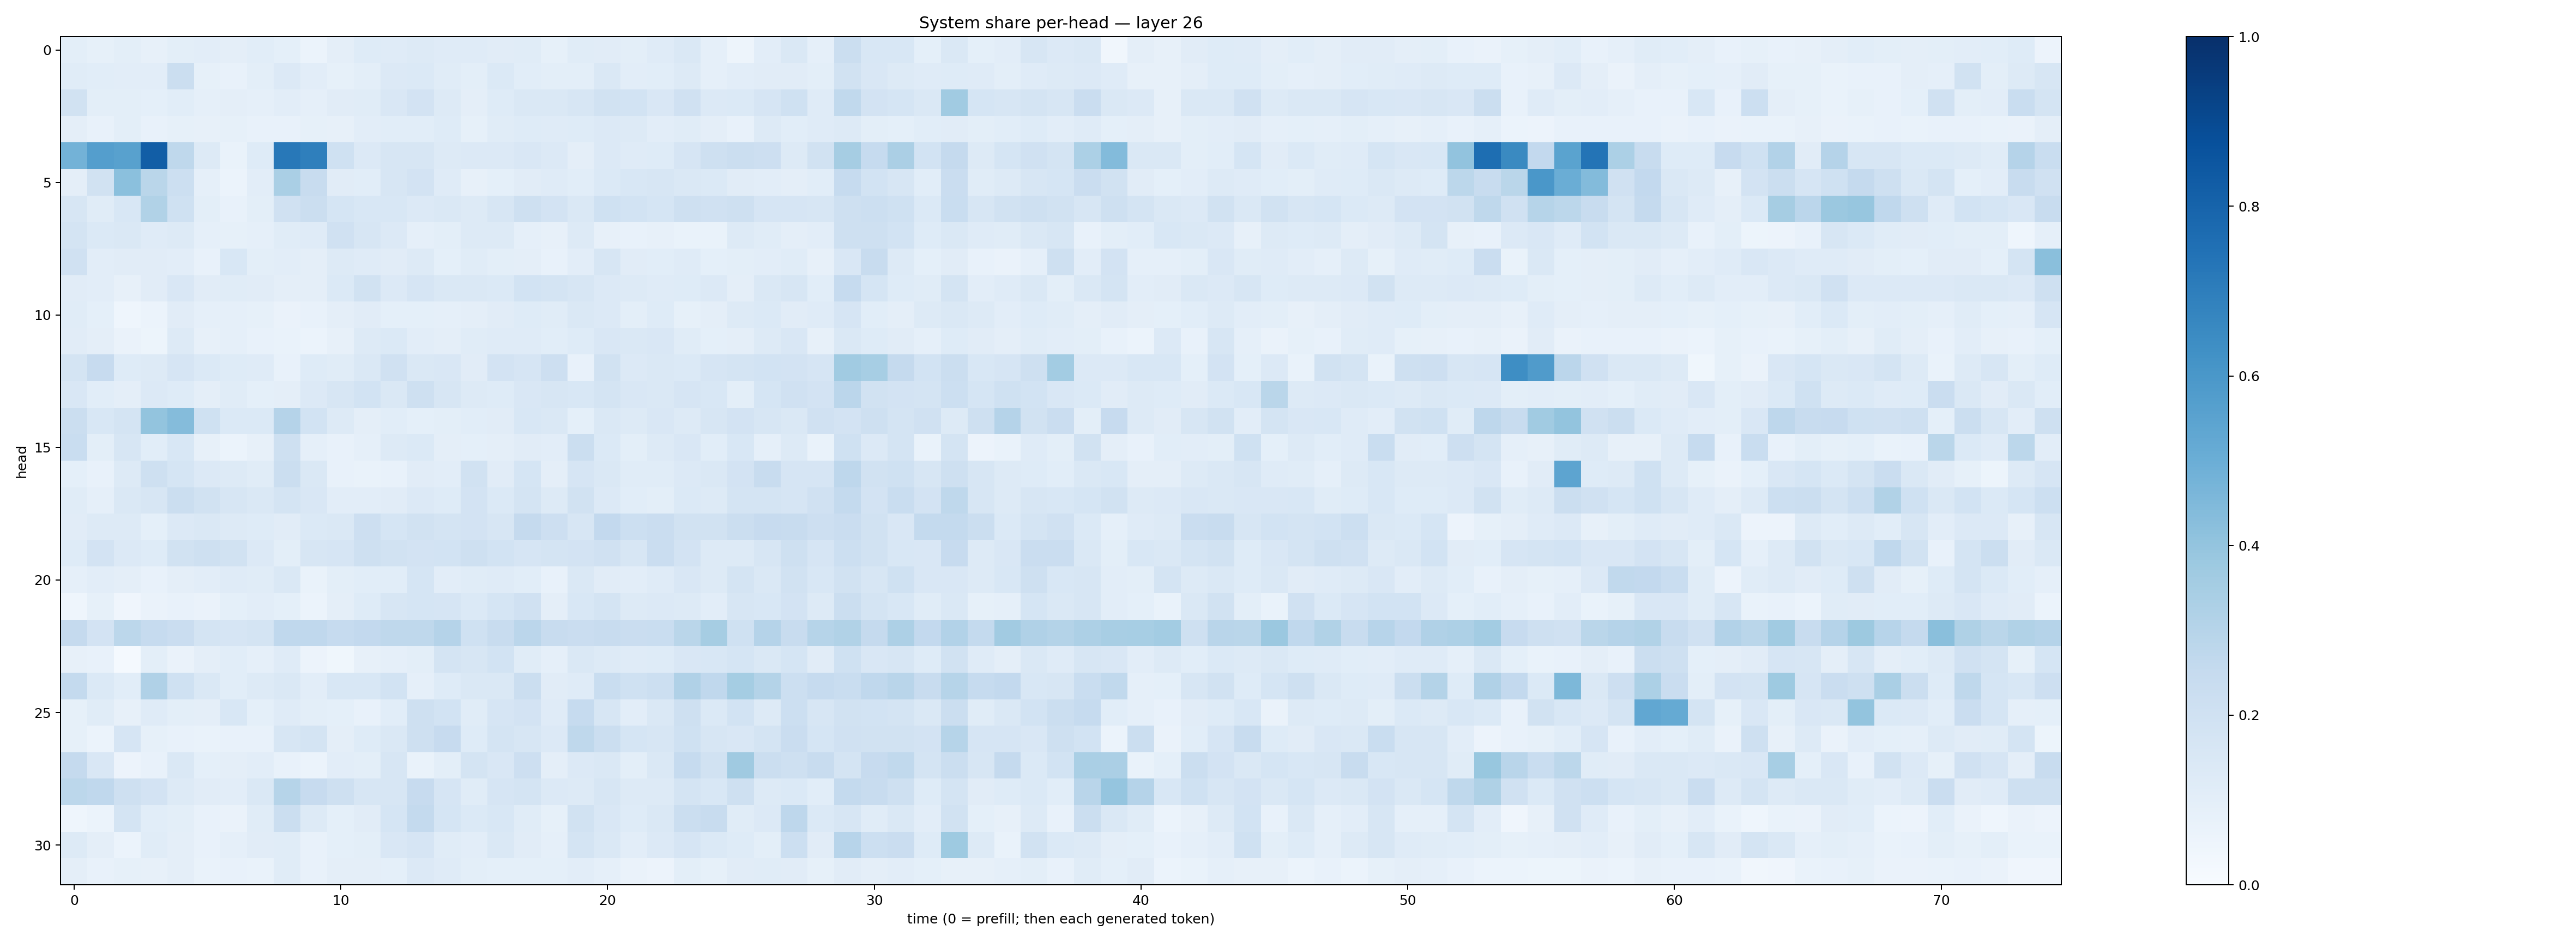

The data file committed next to this chart (first rows):
0.10007494, 0.083041124, 0.10012394, 0.079840444, 0.100277126, 0.103626125, 0.09675294, 0.10660308, 0.089880385, 0.06242504, 0.093984656, 0.121431865, 0.11847114, 0.12632634, 0.12036736, 0.11798701, 0.10989175, 0.11665163, 0.08381384, 0.113915734, 0.11317835, 0.09998115, 0.118921556, 0.1422213
0.1149, 0.1089, 0.1034, 0.1054, 0.22, 0.08549, 0.07724, 0.09809, 0.1357, 0.1025, 0.08568, 0.09894, 0.1344, 0.1381, 0.1171, 0.1011, 0.1376, 0.1065, 0.0977, 0.1008, 0.1419, 0.1019, 0.109, 0.1268
0.1934, 0.09903, 0.1009, 0.09313, 0.1073, 0.08697, 0.0965, 0.08804, 0.1034, 0.08647, 0.1094, 0.1167, 0.15, 0.1798, 0.126, 0.09733, 0.1217, 0.1458, 0.1442, 0.1578, 0.1937, 0.1874, 0.1507, 0.1991
0.09434, 0.07749, 0.09915, 0.07786, 0.08335, 0.08055, 0.0825, 0.07434, 0.07727, 0.08369, 0.07877, 0.104, 0.1061, 0.1093, 0.1219, 0.08338, 0.1154, 0.1223, 0.1186, 0.1225, 0.1365, 0.1301, 0.1027, 0.1165
0.4772, 0.5688, 0.5568, 0.8228, 0.2696, 0.1316, 0.06768, 0.1218, 0.7221, 0.6927, 0.202, 0.1331, 0.1584, 0.1597, 0.1311, 0.1342, 0.1345, 0.1503, 0.1329, 0.09664, 0.1352, 0.1195, 0.1212, 0.1674
0.09505, 0.1922, 0.4183, 0.2868, 0.2172, 0.08825, 0.0587, 0.1037, 0.336, 0.2372, 0.1128, 0.1076, 0.1593, 0.1799, 0.1175, 0.08181, 0.09012, 0.1122, 0.1173, 0.1071, 0.1383, 0.1529, 0.16, 0.1426
0.1586, 0.1164, 0.1536, 0.3129, 0.1998, 0.09961, 0.07461, 0.1014, 0.1975, 0.2212, 0.1689, 0.1544, 0.1538, 0.136, 0.1419, 0.1323, 0.1598, 0.2057, 0.1831, 0.1436, 0.2, 0.1849, 0.1703, 0.2053
0.1765, 0.1398, 0.1436, 0.12, 0.1328, 0.08912, 0.08409, 0.08677, 0.115, 0.121, 0.1976, 0.16, 0.1335, 0.08647, 0.09777, 0.1274, 0.1262, 0.08622, 0.07874, 0.1259, 0.08111, 0.07206, 0.07916, 0.06831
0.196, 0.1021, 0.1124, 0.1101, 0.105, 0.07475, 0.1531, 0.09873, 0.1044, 0.09401, 0.1296, 0.1202, 0.1127, 0.132, 0.09069, 0.1154, 0.1005, 0.09592, 0.07317, 0.1031, 0.1586, 0.1114, 0.1081, 0.1188
0.1106, 0.1026, 0.08185, 0.1096, 0.1498, 0.1101, 0.1171, 0.1127, 0.09707, 0.0949, 0.1388, 0.1896, 0.1366, 0.1642, 0.1442, 0.1452, 0.138, 0.1864, 0.174, 0.1588, 0.1331, 0.1294, 0.1176, 0.1211
0.1147, 0.0924, 0.04406, 0.06248, 0.1108, 0.08647, 0.08904, 0.08572, 0.06289, 0.07071, 0.09633, 0.1112, 0.0907, 0.09209, 0.08878, 0.09552, 0.1116, 0.1219, 0.1145, 0.1435, 0.1362, 0.09882, 0.1212, 0.08591
0.1098, 0.09578, 0.06269, 0.05233, 0.1261, 0.08156, 0.08594, 0.07208, 0.06849, 0.06093, 0.08007, 0.1272, 0.1398, 0.1035, 0.09469, 0.1148, 0.1197, 0.1209, 0.107, 0.1224, 0.1488, 0.1474, 0.1497, 0.1144
0.1785, 0.2443, 0.1213, 0.1312, 0.1645, 0.1387, 0.1246, 0.1202, 0.07397, 0.1237, 0.1145, 0.1416, 0.1969, 0.1407, 0.1521, 0.1129, 0.1822, 0.167, 0.2118, 0.07768, 0.1898, 0.136, 0.1439, 0.1377
0.1495, 0.1059, 0.09763, 0.136, 0.1217, 0.0966, 0.1144, 0.09061, 0.09514, 0.1358, 0.1613, 0.186, 0.1407, 0.2036, 0.1608, 0.1275, 0.1248, 0.1511, 0.1615, 0.1557, 0.1744, 0.1508, 0.1427, 0.1665
0.2209, 0.1529, 0.174, 0.4001, 0.4345, 0.202, 0.1399, 0.1386, 0.3014, 0.1851, 0.1319, 0.0964, 0.1092, 0.09005, 0.101, 0.1081, 0.1105, 0.1538, 0.1469, 0.09194, 0.1425, 0.1306, 0.1503, 0.1262
0.2326, 0.1008, 0.1567, 0.1074, 0.1532, 0.07987, 0.06121, 0.07893, 0.2092, 0.08908, 0.07692, 0.08697, 0.1283, 0.1387, 0.0974, 0.09123, 0.09696, 0.1113, 0.1054, 0.2197, 0.1397, 0.101, 0.126, 0.1496
0.09227, 0.07095, 0.1317, 0.2047, 0.1694, 0.1345, 0.1297, 0.1135, 0.2194, 0.1447, 0.07171, 0.06783, 0.07434, 0.1112, 0.1032, 0.1951, 0.1099, 0.1688, 0.09708, 0.1651, 0.1409, 0.1134, 0.114, 0.136
0.1162, 0.08636, 0.1457, 0.1627, 0.2193, 0.1898, 0.1632, 0.1421, 0.1746, 0.1518, 0.1042, 0.1035, 0.1094, 0.1353, 0.1233, 0.1832, 0.1397, 0.1732, 0.1314, 0.1942, 0.1342, 0.1092, 0.1009, 0.1403
0.1101, 0.1301, 0.1318, 0.09111, 0.1358, 0.1426, 0.1271, 0.1225, 0.1103, 0.1373, 0.1422, 0.2146, 0.1716, 0.1945, 0.1765, 0.1826, 0.1582, 0.2519, 0.213, 0.1565, 0.2582, 0.2181, 0.2294, 0.1907
0.1221, 0.1821, 0.1345, 0.1229, 0.19, 0.2092, 0.194, 0.1335, 0.09766, 0.1591, 0.1667, 0.2043, 0.1876, 0.1806, 0.185, 0.2064, 0.1853, 0.1654, 0.1772, 0.1808, 0.199, 0.1641, 0.2269, 0.1826
0.08616, 0.1037, 0.09438, 0.07399, 0.09495, 0.104, 0.119, 0.1161, 0.146, 0.0695, 0.101, 0.1093, 0.1093, 0.1693, 0.102, 0.1147, 0.1198, 0.1078, 0.078, 0.1455, 0.1114, 0.1034, 0.1208, 0.1495
0.04338, 0.08286, 0.04069, 0.065, 0.07106, 0.06589, 0.09136, 0.1054, 0.09291, 0.06217, 0.09733, 0.1234, 0.1589, 0.1707, 0.1675, 0.1374, 0.1687, 0.1984, 0.09668, 0.1542, 0.1764, 0.1303, 0.1343, 0.1306
0.2523, 0.1829, 0.2812, 0.2477, 0.2282, 0.1731, 0.1651, 0.1775, 0.267, 0.2684, 0.2491, 0.259, 0.2716, 0.2714, 0.3008, 0.1993, 0.2359, 0.2835, 0.2417, 0.2291, 0.2351, 0.2303, 0.231, 0.2856
0.08193, 0.07521, 0.01295, 0.09886, 0.06573, 0.09575, 0.1062, 0.0869, 0.1175, 0.05608, 0.03864, 0.07828, 0.08882, 0.09924, 0.1759, 0.1572, 0.1851, 0.1159, 0.08783, 0.1472, 0.1318, 0.1178, 0.1226, 0.1492
0.2567, 0.1393, 0.1056, 0.3166, 0.2013, 0.1451, 0.1068, 0.1261, 0.1414, 0.1037, 0.1526, 0.1525, 0.1837, 0.087, 0.1212, 0.1484, 0.1467, 0.2238, 0.111, 0.1179, 0.2305, 0.202, 0.2164, 0.3191
0.08444, 0.1144, 0.0812, 0.1185, 0.09862, 0.09473, 0.1548, 0.08992, 0.1209, 0.09808, 0.09278, 0.07531, 0.1078, 0.2095, 0.1871, 0.1146, 0.1648, 0.1806, 0.1188, 0.2482, 0.1583, 0.1043, 0.1459, 0.2044
0.08587, 0.06191, 0.1679, 0.08346, 0.07118, 0.06849, 0.07159, 0.07098, 0.1586, 0.1765, 0.0953, 0.1225, 0.1454, 0.2047, 0.2451, 0.1217, 0.175, 0.1603, 0.1366, 0.2732, 0.2242, 0.1702, 0.1592, 0.2021
0.2503, 0.1514, 0.05815, 0.07368, 0.1408, 0.09224, 0.09704, 0.1051, 0.07628, 0.0597, 0.1019, 0.1007, 0.1622, 0.0674, 0.1015, 0.1772, 0.1486, 0.2116, 0.09531, 0.1357, 0.1463, 0.1005, 0.1478, 0.2482
0.2805, 0.2683, 0.2064, 0.1804, 0.1271, 0.1105, 0.1036, 0.1411, 0.2994, 0.2448, 0.2091, 0.1629, 0.1584, 0.2459, 0.1671, 0.1146, 0.167, 0.175, 0.1341, 0.1319, 0.1583, 0.1314, 0.127, 0.1757
0.04343, 0.05882, 0.173, 0.1087, 0.1016, 0.07768, 0.06322, 0.1151, 0.224, 0.1285, 0.09016, 0.1121, 0.1717, 0.2562, 0.1689, 0.1373, 0.1541, 0.1169, 0.08518, 0.1893, 0.1486, 0.1217, 0.1445, 0.2261
0.1312, 0.09738, 0.06072, 0.1154, 0.09416, 0.07329, 0.08714, 0.1094, 0.1164, 0.07717, 0.09271, 0.1011, 0.1489, 0.1667, 0.1169, 0.1045, 0.1436, 0.1132, 0.08818, 0.1795, 0.1422, 0.1039, 0.1332, 0.1662
0.09511, 0.07725, 0.08443, 0.07864, 0.09607, 0.06974, 0.0709, 0.06925, 0.114, 0.07693, 0.09564, 0.09731, 0.09095, 0.133, 0.1205, 0.101, 0.09334, 0.09129, 0.09171, 0.1046, 0.08623, 0.06522, 0.05726, 0.09993
